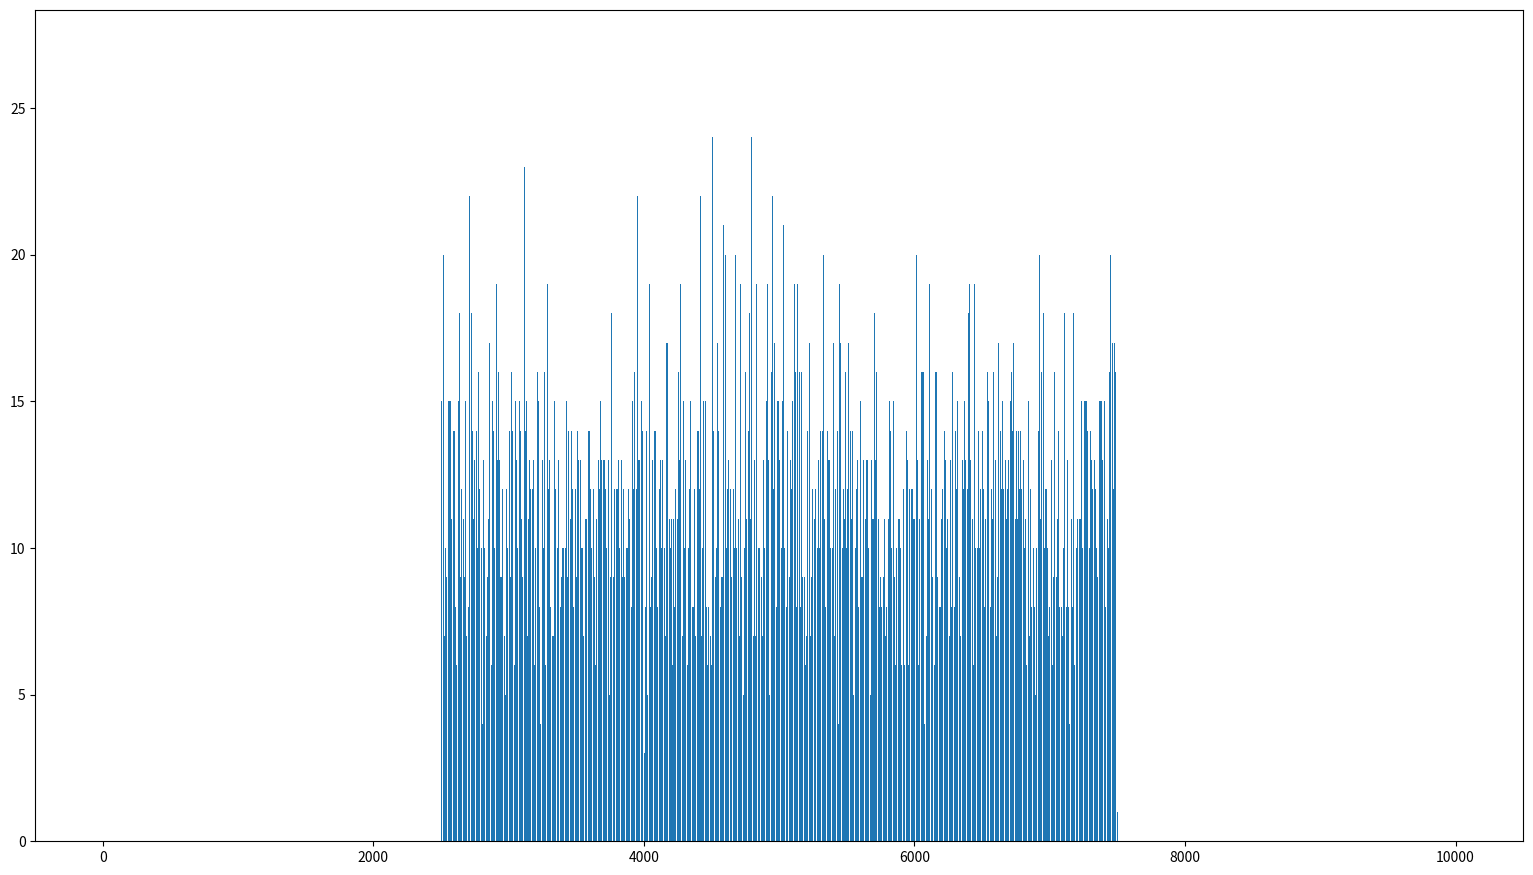

Here is the Python script that generated this plot:
import math
import matplotlib.pyplot as plt
import numpy as np
import time
fig_size = [19.2,10.8]
plt.figure(figsize=fig_size)
arr = []
a = time.time()
z = 60000
k = 10000
b = 0
arr = []
if(z > 0):
    g = 0
    while(g < z):
        a = (a * time.time()) + time.time()
        a = a % 65536 + 1
        c = int(((((a / 32768) + 1) / 4) * k) + 1)
        b += c
        g += 1
        arr.append(c)
        print(c)
    print("toplam puan")
    print(b)
elif(z <= 0):
    print("zar atma sayısı 1 ve ya daha büyük olmalıdır")
else:
    print("Zarın yerde durabilmesi için minimum 3 köşesi olmalıdır")
z = np.zeros(k+1)
for i in arr:
    z[i] = z[i] + 1
print(z)
x_pos = np.arange(k+1)
plt.bar(x_pos,z)
plt.show()
